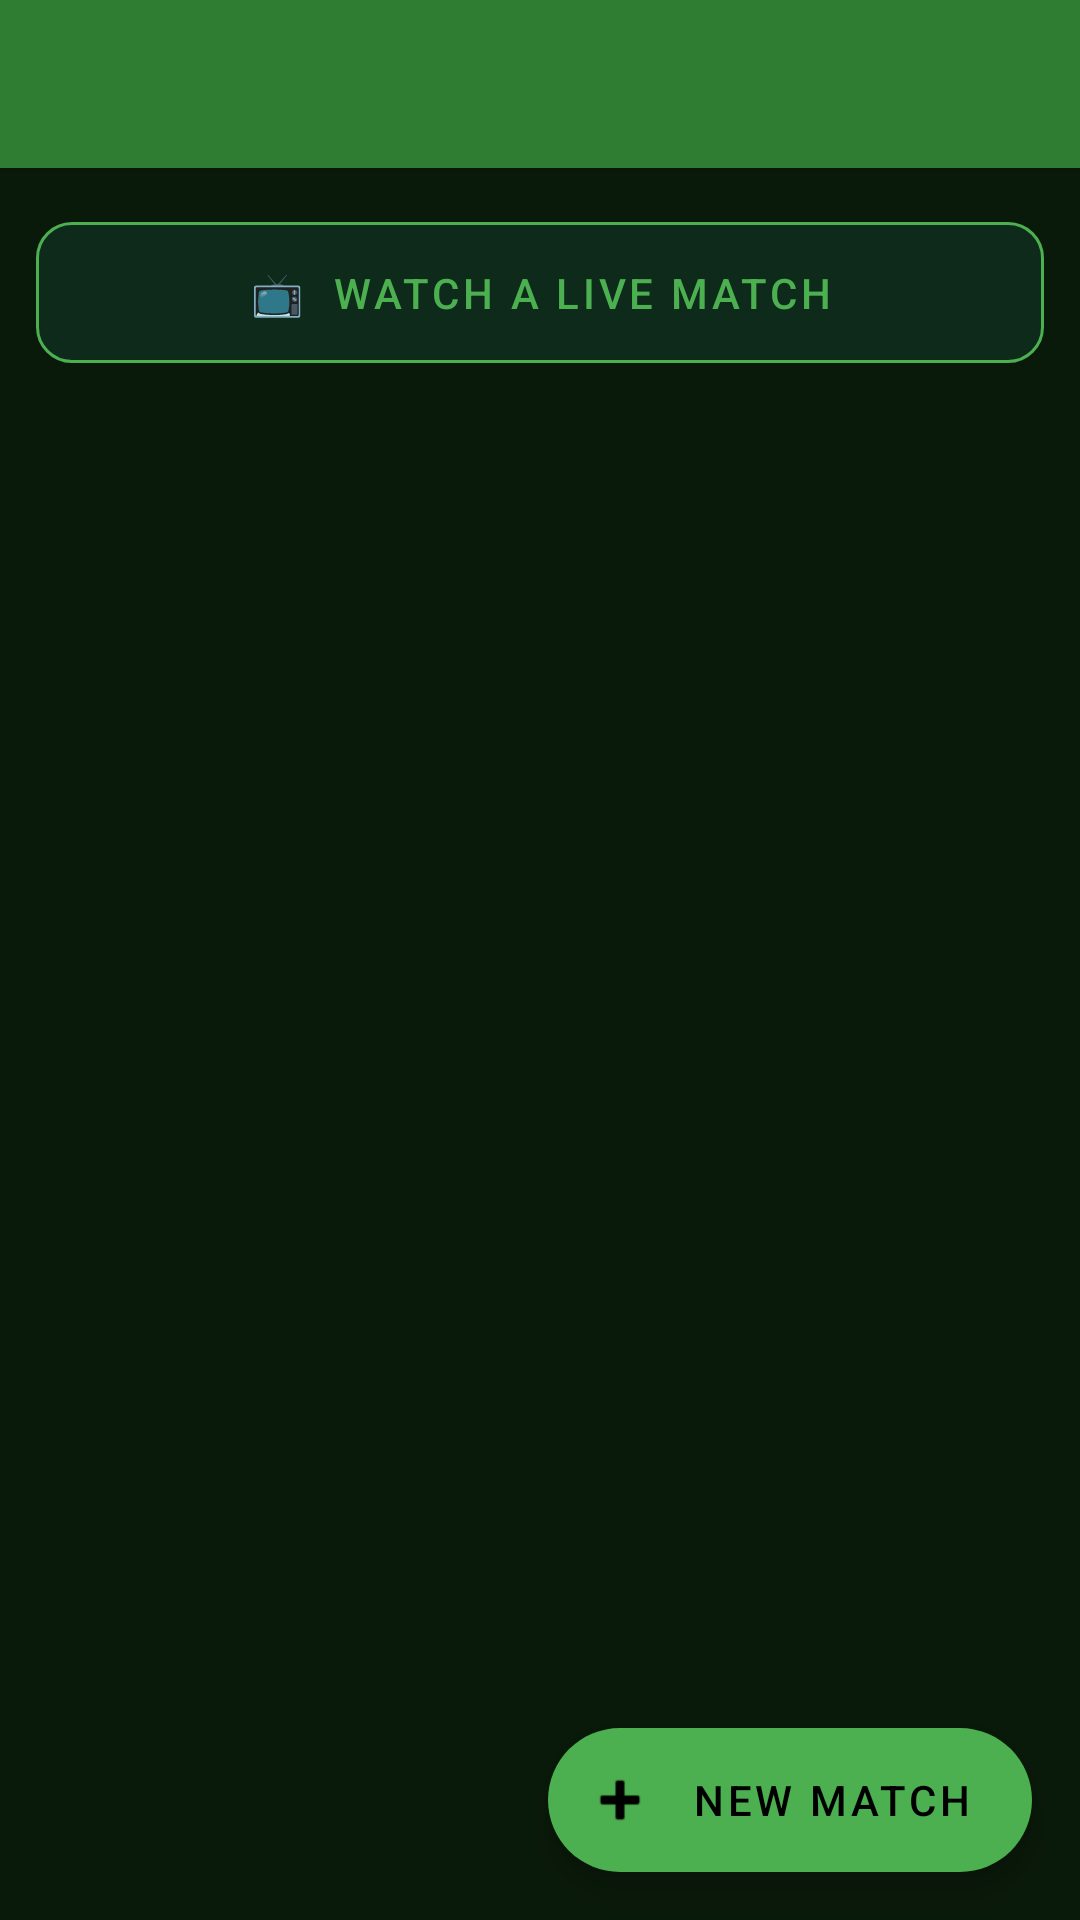

This screen was rendered from an Android layout file. Write that file and the resources it references.
<!-- AndroidManifest.xml: application theme Theme.CricBoard -->
<!-- res/layout/activity_main.xml -->
<?xml version="1.0" encoding="utf-8"?>
<androidx.coordinatorlayout.widget.CoordinatorLayout
    xmlns:android="http://schemas.android.com/apk/res/android"
    xmlns:app="http://schemas.android.com/apk/res-auto"
    android:layout_width="match_parent"
    android:layout_height="match_parent"
    android:background="@color/background">

    <com.google.android.material.appbar.AppBarLayout
        android:layout_width="match_parent"
        android:layout_height="wrap_content"
        android:background="@color/colorPrimary">
        <androidx.appcompat.widget.Toolbar
            android:id="@+id/toolbar"
            android:layout_width="match_parent"
            android:layout_height="?attr/actionBarSize"
            android:title="🏏 CricBoard"
            app:titleTextColor="#FFFFFF"/>
    </com.google.android.material.appbar.AppBarLayout>

    <LinearLayout
        android:layout_width="match_parent"
        android:layout_height="match_parent"
        android:orientation="vertical"
        app:layout_behavior="@string/appbar_scrolling_view_behavior">

        
        <com.google.android.material.button.MaterialButton
            android:id="@+id/btnWatchLive"
            android:layout_width="match_parent"
            android:layout_height="wrap_content"
            android:text="📺  Watch a Live Match"
            android:textSize="14sp"
            android:padding="14dp"
            android:layout_margin="12dp"
            app:backgroundTint="#0D2A1A"
            app:strokeColor="#4CAF50"
            app:cornerRadius="12dp"
            style="@style/Widget.MaterialComponents.Button.OutlinedButton"
            android:textColor="#4CAF50"/>

        
        <LinearLayout
            android:id="@+id/emptyState"
            android:layout_width="match_parent"
            android:layout_height="0dp"
            android:layout_weight="1"
            android:orientation="vertical"
            android:gravity="center"
            android:visibility="gone"
            android:padding="32dp">
            <TextView
                android:layout_width="wrap_content"
                android:layout_height="wrap_content"
                android:text="🏏"
                android:textSize="64sp"/>
            <TextView
                android:layout_width="wrap_content"
                android:layout_height="wrap_content"
                android:text="No Matches Yet"
                android:textColor="#FFFFFF"
                android:textSize="22sp"
                android:textStyle="bold"
                android:layout_marginTop="16dp"/>
            <TextView
                android:layout_width="wrap_content"
                android:layout_height="wrap_content"
                android:text="Tap + to start a new match (admin only)"
                android:textColor="#9E9E9E"
                android:textSize="15sp"
                android:gravity="center"
                android:layout_marginTop="8dp"/>
        </LinearLayout>

        <androidx.recyclerview.widget.RecyclerView
            android:id="@+id/recyclerMatches"
            android:layout_width="match_parent"
            android:layout_height="0dp"
            android:layout_weight="1"
            android:padding="12dp"
            android:clipToPadding="false"/>
    </LinearLayout>

    <com.google.android.material.floatingactionbutton.ExtendedFloatingActionButton
        android:id="@+id/fabNewMatch"
        android:layout_width="wrap_content"
        android:layout_height="wrap_content"
        android:layout_gravity="bottom|end"
        android:layout_margin="16dp"
        android:text="New Match"
        app:icon="@android:drawable/ic_input_add"
        app:backgroundTint="@color/green"/>

</androidx.coordinatorlayout.widget.CoordinatorLayout>
<!-- resources referenced by this layout -->
<resources>
  <color name="background">#0A1A0A</color>
  <color name="colorPrimary">#2E7D32</color>
  <color name="green">#4CAF50</color>
  <style name="Theme.CricBoard" parent="Theme.MaterialComponents.DayNight.NoActionBar">
          <item name="colorPrimary">@color/colorPrimary</item>
          <item name="colorPrimaryVariant">@color/colorPrimaryDark</item>
          <item name="colorOnPrimary">@color/white</item>
          <item name="android:statusBarColor">#1B5E20</item>
          <item name="android:windowBackground">@color/background</item>
      </style>
  <color name="colorPrimaryDark">#1B5E20</color>
  <color name="white">#FFFFFF</color>
</resources>
